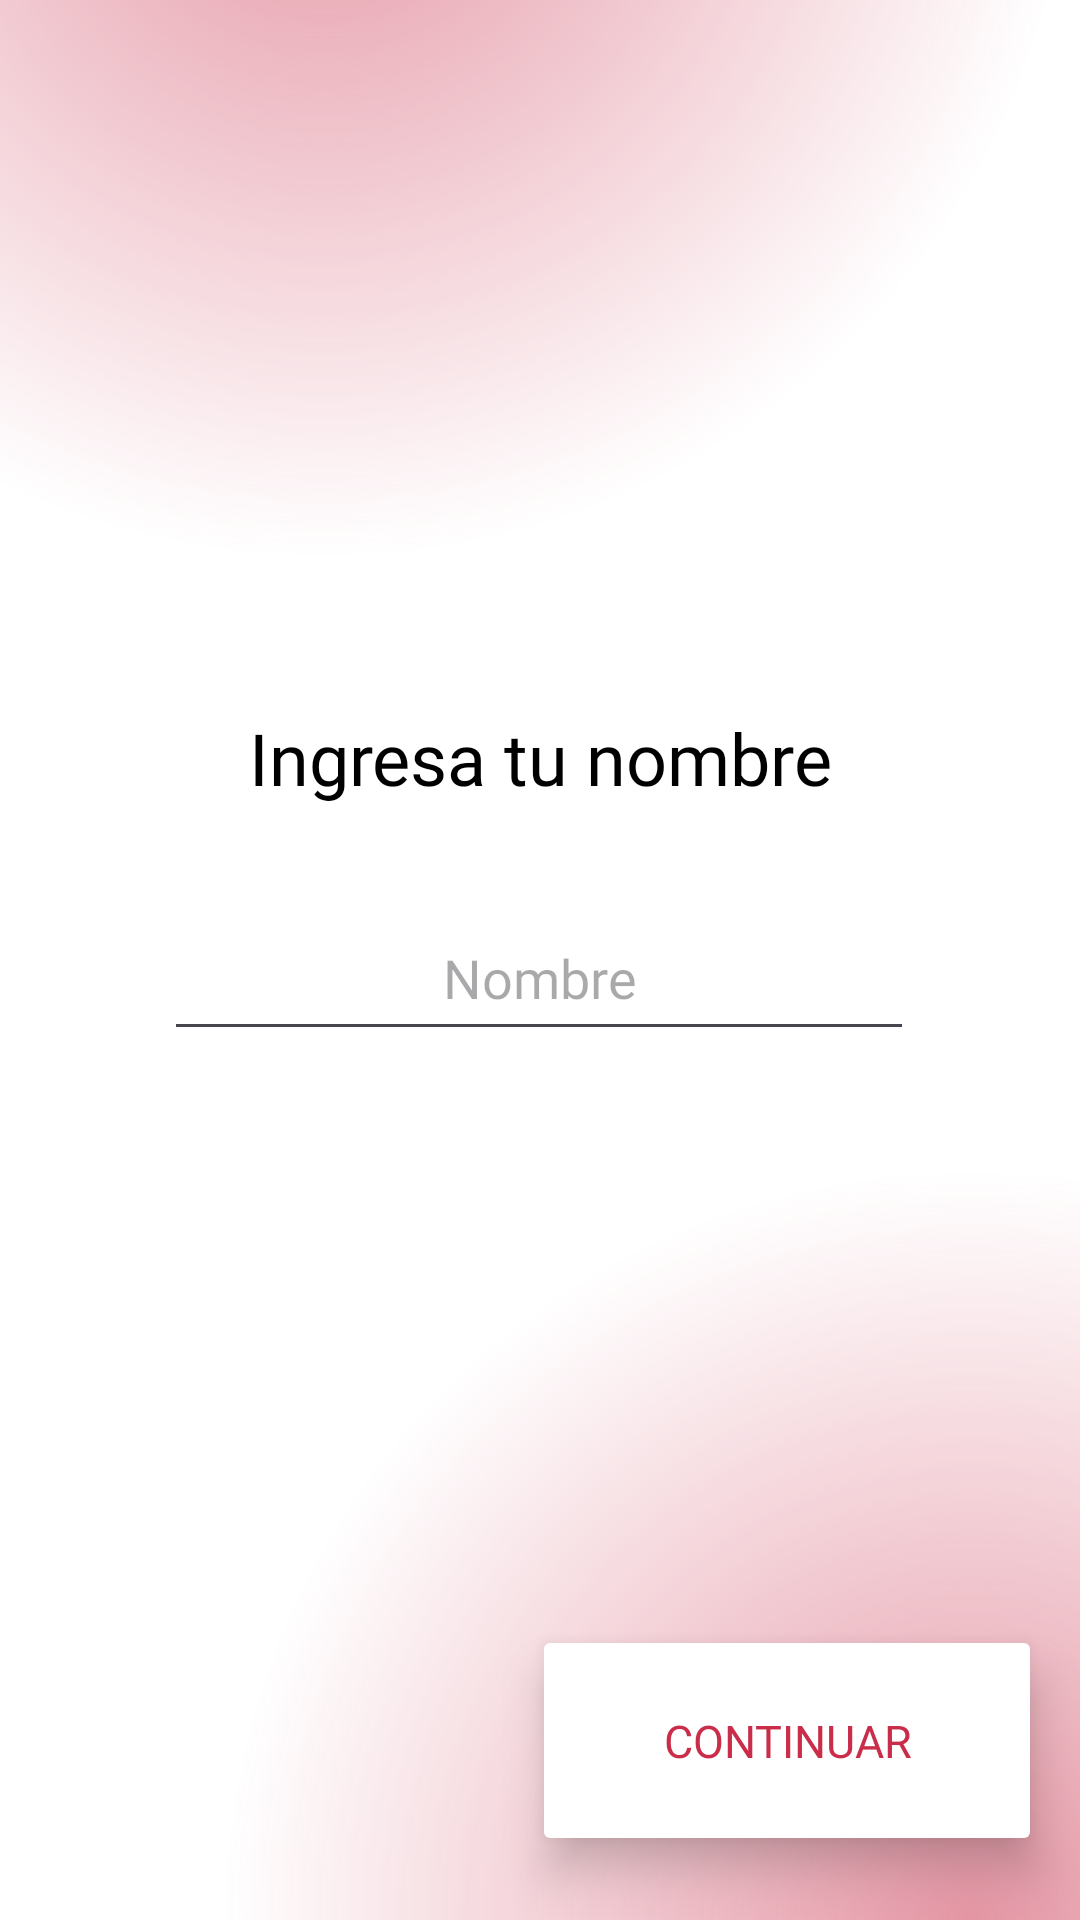

Android layout source for this screen:
<!-- AndroidManifest.xml: application theme Theme.CuentaCuentas -->
<!-- res/layout/solicitar_nombre.xml -->
<?xml version="1.0" encoding="utf-8"?>
<androidx.constraintlayout.widget.ConstraintLayout xmlns:android="http://schemas.android.com/apk/res/android"
    xmlns:app="http://schemas.android.com/apk/res-auto"
    xmlns:tools="http://schemas.android.com/tools"
    android:background="@drawable/cg3"
    android:layout_width="match_parent"
    android:layout_height="match_parent">

    <TextView
        android:id="@+id/textView3"
        android:layout_width="wrap_content"
        android:layout_height="wrap_content"
        android:fontFamily="@font/amiko"
        android:text="Ingresa tu nombre"
        android:textAlignment="center"
        android:textColor="#000000"
        android:textSize="24sp"
        app:layout_constraintBottom_toBottomOf="parent"
        app:layout_constraintEnd_toEndOf="parent"
        app:layout_constraintStart_toStartOf="parent"
        app:layout_constraintTop_toTopOf="parent"
        app:layout_constraintVertical_bias="0.389" />

    <EditText
        android:id="@+id/Nombre"
        android:layout_width="250dp"
        android:layout_height="52dp"
        android:ems="10"
        android:fontFamily="@font/amiko"
        android:hint="Nombre"
        android:inputType="text"
        android:textAlignment="center"
        android:textColor="@android:color/black"
        android:textSize="18sp"
        app:layout_constraintBottom_toBottomOf="parent"
        app:layout_constraintEnd_toEndOf="parent"
        app:layout_constraintHorizontal_bias="0.496"
        app:layout_constraintStart_toStartOf="parent"
        app:layout_constraintTop_toBottomOf="@+id/textView3"
        app:layout_constraintVertical_bias="0.093" />

    <Button
        android:id="@+id/IngresarNombre"
        android:layout_width="170dp"
        android:layout_height="77dp"
        android:backgroundTint="#FFFFFF"
        android:fontFamily="@font/amiko"
        android:text="Continuar"
        android:textColor="#CA2D4A"
        android:textSize="15sp"
        android:translationZ="7dp"
        app:layout_constraintBottom_toBottomOf="parent"
        app:layout_constraintEnd_toEndOf="parent"
        app:layout_constraintHorizontal_bias="0.934"
        app:layout_constraintStart_toStartOf="parent"
        app:layout_constraintTop_toTopOf="parent"
        app:layout_constraintVertical_bias="0.962"
        app:strokeColor="#ED8796"
        app:strokeWidth="1dp"/>
</androidx.constraintlayout.widget.ConstraintLayout>
<!-- resources referenced by this layout -->
<resources>
  <!-- drawable cg3 (drawable) -->
  <?xml version="1.0" encoding="utf-8"?>
  <layer-list xmlns:android="http://schemas.android.com/apk/res/android">
  
      <item>
          <shape android:shape="rectangle">
              <solid android:color="#FFFFFF" />
          </shape>
      </item>
  
      <item>
          <shape android:shape="rectangle">
              <gradient
                  android:startColor="#80CA2D4A"
                  android:endColor="#00CA2D4A"
                  android:gradientRadius="250dp"
                  android:type="radial"
                  android:centerX=".9"
                  android:centerY="1" />
          </shape>
      </item>
  
      <item>
          <shape android:shape="rectangle">
              <gradient
                  android:startColor="#80CA2D4A"
                  android:endColor="#00CA2D4A"
                  android:gradientRadius="250dp"
                  android:type="radial"
                  android:centerX=".3"
                  android:centerY="-.1"/>
          </shape>
      </item>
  
  </layer-list>
  <style name="Theme.CuentaCuentas" parent="Base.Theme.CuentaCuentas" />
  <style name="Base.Theme.CuentaCuentas" parent="Theme.Material3.DayNight.NoActionBar">
          
          
      </style>
</resources>
